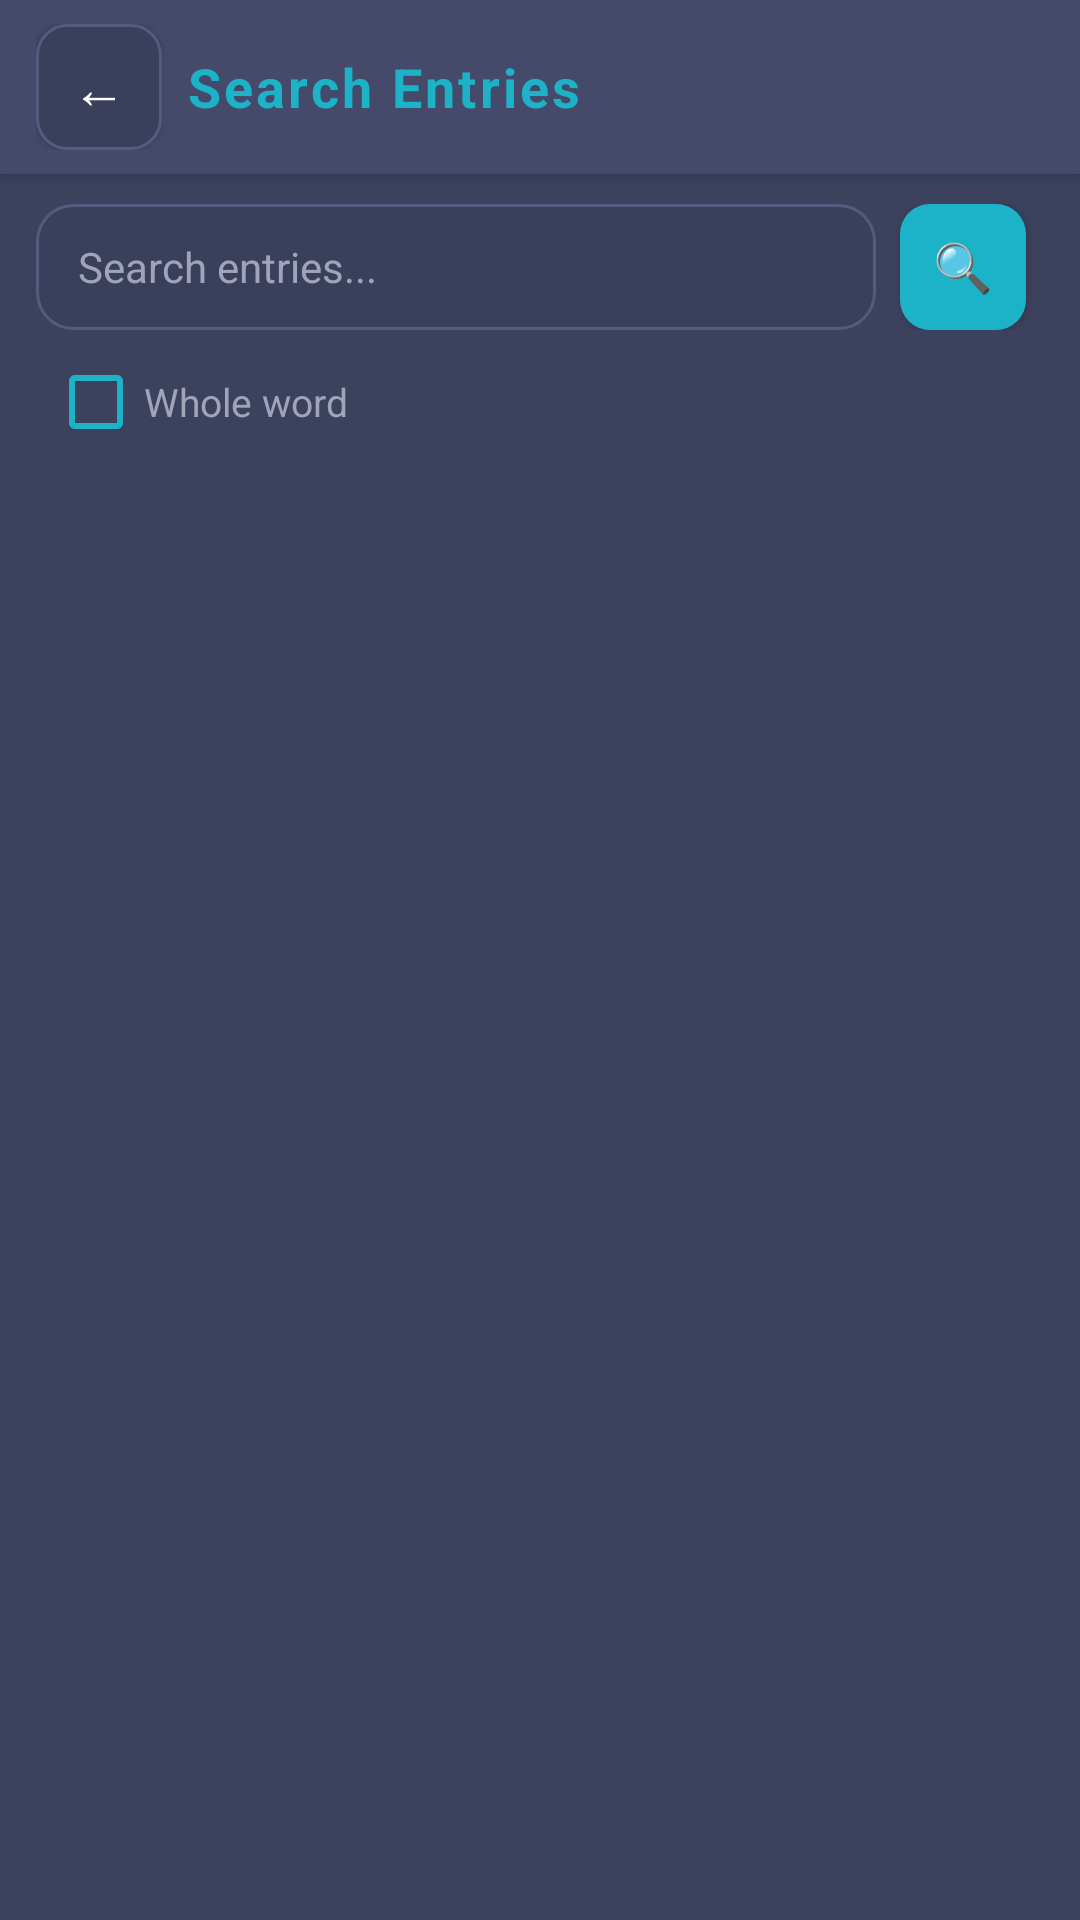

Here is an Android app screen rendered from its layout file. Give the layout XML and the strings, colors and styles it references.
<!-- AndroidManifest.xml: activity theme AppTheme -->
<!-- res/layout/activity_search.xml -->
<?xml version="1.0" encoding="utf-8"?>
<LinearLayout xmlns:android="http://schemas.android.com/apk/res/android"
    android:layout_width="match_parent"
    android:layout_height="match_parent"
    android:orientation="vertical"
    android:background="@color/login_bg">

    
    <LinearLayout
        android:layout_width="match_parent"
        android:layout_height="wrap_content"
        android:orientation="horizontal"
        android:gravity="center_vertical"
        android:paddingHorizontal="12dp"
        android:paddingVertical="8dp"
        android:background="@color/login_card_bg"
        android:elevation="4dp">

        <Button
            android:id="@+id/btn_back"
            android:layout_width="42dp"
            android:layout_height="42dp"
            android:text="←"
            android:textSize="18sp"
            android:background="@drawable/btn_secondary"
            android:layout_marginEnd="8dp" />

        <TextView
            android:layout_width="0dp"
            android:layout_height="wrap_content"
            android:layout_weight="1"
            android:text="Search Entries"
            android:textColor="@color/login_accent"
            android:textSize="18sp"
            android:textStyle="bold"
            android:letterSpacing="0.06" />
    </LinearLayout>

    
    <LinearLayout
        android:layout_width="match_parent"
        android:layout_height="wrap_content"
        android:orientation="horizontal"
        android:gravity="center_vertical"
        android:paddingHorizontal="12dp"
        android:paddingTop="10dp"
        android:paddingBottom="4dp">

        <EditText
            android:id="@+id/search_input"
            android:layout_width="0dp"
            android:layout_height="42dp"
            android:layout_weight="1"
            android:hint="Search entries..."
            android:textColor="@color/login_text"
            android:textColorHint="@color/login_text_secondary"
            android:textSize="14sp"
            android:background="@drawable/search_bg"
            android:inputType="text"
            android:imeOptions="actionSearch"
            android:singleLine="true"
            android:layout_marginEnd="8dp" />

        <Button
            android:id="@+id/btn_search"
            android:layout_width="42dp"
            android:layout_height="42dp"
            android:text="🔍"
            android:textSize="16sp"
            android:background="@drawable/btn_accent"
            android:layout_marginEnd="6dp" />

        <Button
            android:id="@+id/btn_clear"
            android:layout_width="42dp"
            android:layout_height="42dp"
            android:text="✕"
            android:textSize="14sp"
            android:textColor="@color/login_text_secondary"
            android:background="@drawable/btn_secondary"
            android:visibility="gone" />
    </LinearLayout>

    
    <LinearLayout
        android:layout_width="match_parent"
        android:layout_height="wrap_content"
        android:orientation="horizontal"
        android:gravity="center_vertical"
        android:paddingHorizontal="16dp"
        android:paddingTop="4dp"
        android:paddingBottom="8dp">

        <CheckBox
            android:id="@+id/cb_whole_word"
            android:layout_width="wrap_content"
            android:layout_height="wrap_content"
            android:text="Whole word"
            android:textColor="@color/login_text_secondary"
            android:textSize="13sp"
            android:buttonTint="@color/login_accent" />
    </LinearLayout>

    
    <TextView
        android:id="@+id/search_status"
        android:layout_width="match_parent"
        android:layout_height="wrap_content"
        android:paddingHorizontal="16dp"
        android:paddingBottom="8dp"
        android:textColor="@color/login_text_secondary"
        android:textSize="13sp"
        android:textStyle="bold"
        android:visibility="gone" />

    
    <ScrollView
        android:layout_width="match_parent"
        android:layout_height="0dp"
        android:layout_weight="1">

        <LinearLayout
            android:id="@+id/search_results_list"
            android:layout_width="match_parent"
            android:layout_height="wrap_content"
            android:orientation="vertical"
            android:padding="12dp" />
    </ScrollView>

</LinearLayout>
<!-- resources referenced by this layout -->
<resources>
  <color name="login_accent">#1cb3c8</color>
  <color name="login_bg">#3c415e</color>
  <color name="login_card_bg">#454a6b</color>
  <color name="login_text">#e0e0e0</color>
  <color name="login_text_secondary">#a0a4b8</color>
  <!-- drawable btn_accent (drawable) -->
  <?xml version="1.0" encoding="utf-8"?>
  <ripple xmlns:android="http://schemas.android.com/apk/res/android"
      android:color="#40ffffff">
      <item>
          <shape android:shape="rectangle">
              <solid android:color="@color/login_accent" />
              <corners android:radius="10dp" />
          </shape>
      </item>
  </ripple>
  <!-- drawable btn_secondary (drawable) -->
  <?xml version="1.0" encoding="utf-8"?>
  <ripple xmlns:android="http://schemas.android.com/apk/res/android"
      android:color="#40ffffff">
      <item>
          <shape android:shape="rectangle">
              <solid android:color="@color/login_input_bg" />
              <corners android:radius="10dp" />
              <stroke android:width="1dp" android:color="@color/login_card_border" />
          </shape>
      </item>
  </ripple>
  <!-- drawable search_bg (drawable) -->
  <?xml version="1.0" encoding="utf-8"?>
  <shape xmlns:android="http://schemas.android.com/apk/res/android"
      android:shape="rectangle">
      <solid android:color="@color/login_input_bg" />
      <corners android:radius="12dp" />
      <stroke android:width="1dp" android:color="@color/login_card_border" />
      <padding android:left="14dp" android:top="10dp" android:right="14dp" android:bottom="10dp" />
  </shape>
  <style name="AppTheme" parent="Theme.AppCompat.NoActionBar">
          <item name="colorPrimary">@color/primary</item>
          <item name="colorPrimaryDark">@color/login_bg</item>
          <item name="android:statusBarColor">@color/login_bg</item>
          <item name="android:navigationBarColor">@color/login_bg</item>
          <item name="android:windowBackground">@color/white</item>
      </style>
  <color name="login_input_bg">#3a3f5c</color>
  <color name="login_card_border">#555a7e</color>
  <color name="primary">#2563eb</color>
  <color name="white">#ffffff</color>
</resources>
